3-way image classification set "dataset" from GitHub (shivani3114/microscopic); label vocabulary: bacilli, cocci, spirilla.

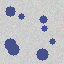
Label: cocci

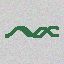
Label: spirilla

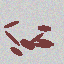
Label: bacilli

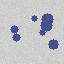
Label: cocci

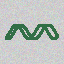
Label: spirilla

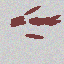
Label: bacilli
